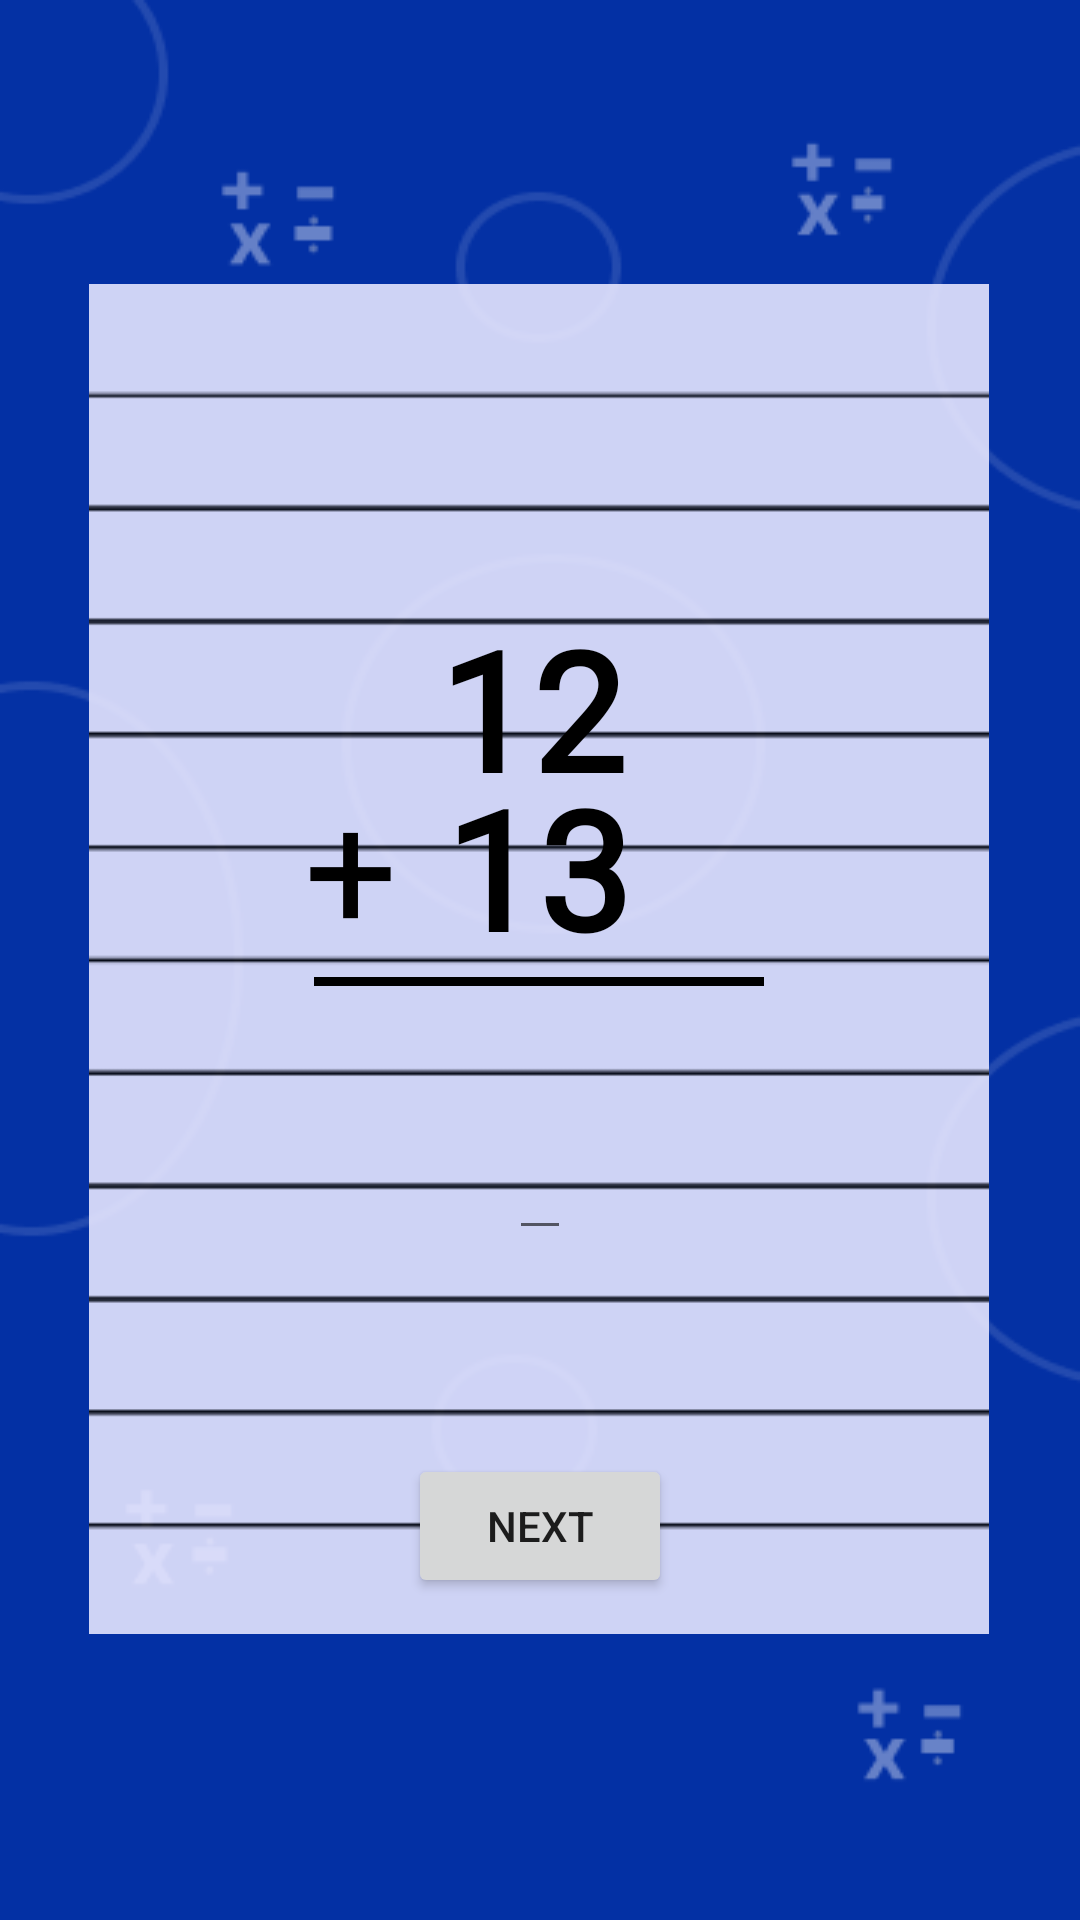

Here is an Android app screen rendered from its layout file. Give the layout XML and the strings, colors and styles it references.
<!-- AndroidManifest.xml: application theme Theme.MathForFun -->
<!-- res/layout/activity_question_page.xml -->
<?xml version="1.0" encoding="utf-8"?>
<androidx.constraintlayout.widget.ConstraintLayout xmlns:android="http://schemas.android.com/apk/res/android"
    xmlns:app="http://schemas.android.com/apk/res-auto"
    xmlns:tools="http://schemas.android.com/tools"
    android:layout_width="match_parent"
    android:layout_height="match_parent"
    tools:context=".Question_Page"
    android:background="@drawable/background">


    <ImageView
        android:layout_width="300dp"
        android:layout_height="450dp"
        android:background="@drawable/copy"
        app:layout_constraintBottom_toBottomOf="parent"
        app:layout_constraintEnd_toEndOf="parent"
        app:layout_constraintHorizontal_bias="0.495"
        app:layout_constraintStart_toStartOf="parent"
        app:layout_constraintTop_toTopOf="parent"
        app:layout_constraintVertical_bias="0.498"
        android:alpha="0.9"/>

    <TextView
        android:id="@+id/number1"
        android:layout_width="wrap_content"
        android:layout_height="wrap_content"
        android:fontFamily="@font/comici"
        android:text="12"
        android:textColor="@color/black"
        android:textSize="55sp"
        android:textStyle="bold"
        app:layout_constraintBottom_toBottomOf="parent"
        app:layout_constraintEnd_toEndOf="parent"
        app:layout_constraintHorizontal_bias="0.491"
        app:layout_constraintStart_toStartOf="parent"
        app:layout_constraintTop_toTopOf="parent"
        app:layout_constraintVertical_bias="0.352" />

    <TextView
        android:id="@+id/symbol"
        android:layout_width="wrap_content"
        android:layout_height="wrap_content"
        android:fontFamily="@font/comici"
        android:text="+"
        android:textColor="@color/black"
        android:textFontWeight="@integer/material_motion_duration_medium_2"
        android:textSize="55sp"
        android:textStyle="bold"
        app:layout_constraintBottom_toBottomOf="parent"
        app:layout_constraintEnd_toStartOf="@id/number2"
        app:layout_constraintHorizontal_bias="0.866"
        app:layout_constraintStart_toStartOf="parent"
        app:layout_constraintTop_toTopOf="parent"
        app:layout_constraintVertical_bias="0.444" />

    <TextView
        android:id="@+id/number2"
        android:layout_width="wrap_content"
        android:layout_height="wrap_content"
        android:layout_gravity="center"
        android:fontFamily="@font/comici"
        android:text="13"
        android:textColor="@color/black"
        android:textSize="55sp"
        android:textStyle="bold"
        app:layout_constraintBottom_toBottomOf="parent"
        app:layout_constraintEnd_toEndOf="parent"
        app:layout_constraintHorizontal_bias="0.498"
        app:layout_constraintStart_toStartOf="parent"
        app:layout_constraintTop_toTopOf="parent"
        app:layout_constraintVertical_bias="0.445" />

    <View
        android:id="@+id/lineoperator"
        android:layout_width="150dp"
        android:layout_height="3dp"
        android:background="@color/black"
        app:layout_constraintEnd_toEndOf="parent"
        app:layout_constraintHorizontal_bias="0.498"
        app:layout_constraintStart_toStartOf="parent"
        app:layout_constraintTop_toBottomOf="@+id/number2" />

    <EditText
        android:id="@+id/editText"
        android:layout_width="wrap_content"
        android:layout_height="80dp"
        android:layout_marginTop="8dp"
        android:fontFamily="@font/comici"
        android:inputType="number"
        android:text=""
        android:textDirection="ltr"
        android:textColor="@color/black"
        android:textSize="45dp"
        android:textStyle="bold"
        app:layout_constraintEnd_toEndOf="parent"
        app:layout_constraintStart_toStartOf="parent"
        app:layout_constraintTop_toBottomOf="@id/lineoperator" />

    <Button
        android:layout_width="wrap_content"
        android:layout_height="wrap_content"
        android:id="@+id/Next"
        android:layout_marginTop="68dp"
        android:text="next"
        app:layout_constraintEnd_toEndOf="parent"
        app:layout_constraintStart_toStartOf="parent"
        app:layout_constraintTop_toBottomOf="@id/editText"
        />

</androidx.constraintlayout.widget.ConstraintLayout>
<!-- resources referenced by this layout -->
<resources>
  <!-- drawable background: png bitmap (drawable, 16683 bytes) -->
  <!-- drawable copy: png bitmap (drawable, 2400 bytes) -->
  <style name="Theme.MathForFun" parent="Theme.MaterialComponents.DayNight.DarkActionBar">
          
          <item name="colorPrimary">@color/purple_500</item>
          <item name="colorPrimaryVariant">@color/purple_700</item>
          <item name="colorOnPrimary">@color/white</item>
          
          <item name="colorSecondary">@color/teal_200</item>
          <item name="colorSecondaryVariant">@color/teal_700</item>
          <item name="colorOnSecondary">@color/black</item>
          
          <item name="android:statusBarColor">?attr/colorPrimaryVariant</item>
          
      </style>
  <!-- not gathered from this repository: default colours our renderer supplied (Android Studio template values) -->
  <color name="purple_500">#FF6200EE</color>
  <color name="purple_700">#FF3700B3</color>
  <color name="teal_200">#FF03DAC5</color>
  <color name="teal_700">#FF018786</color>
  <color name="black">#FF000000</color>
  <color name="white">#FFFFFFFF</color>
</resources>
